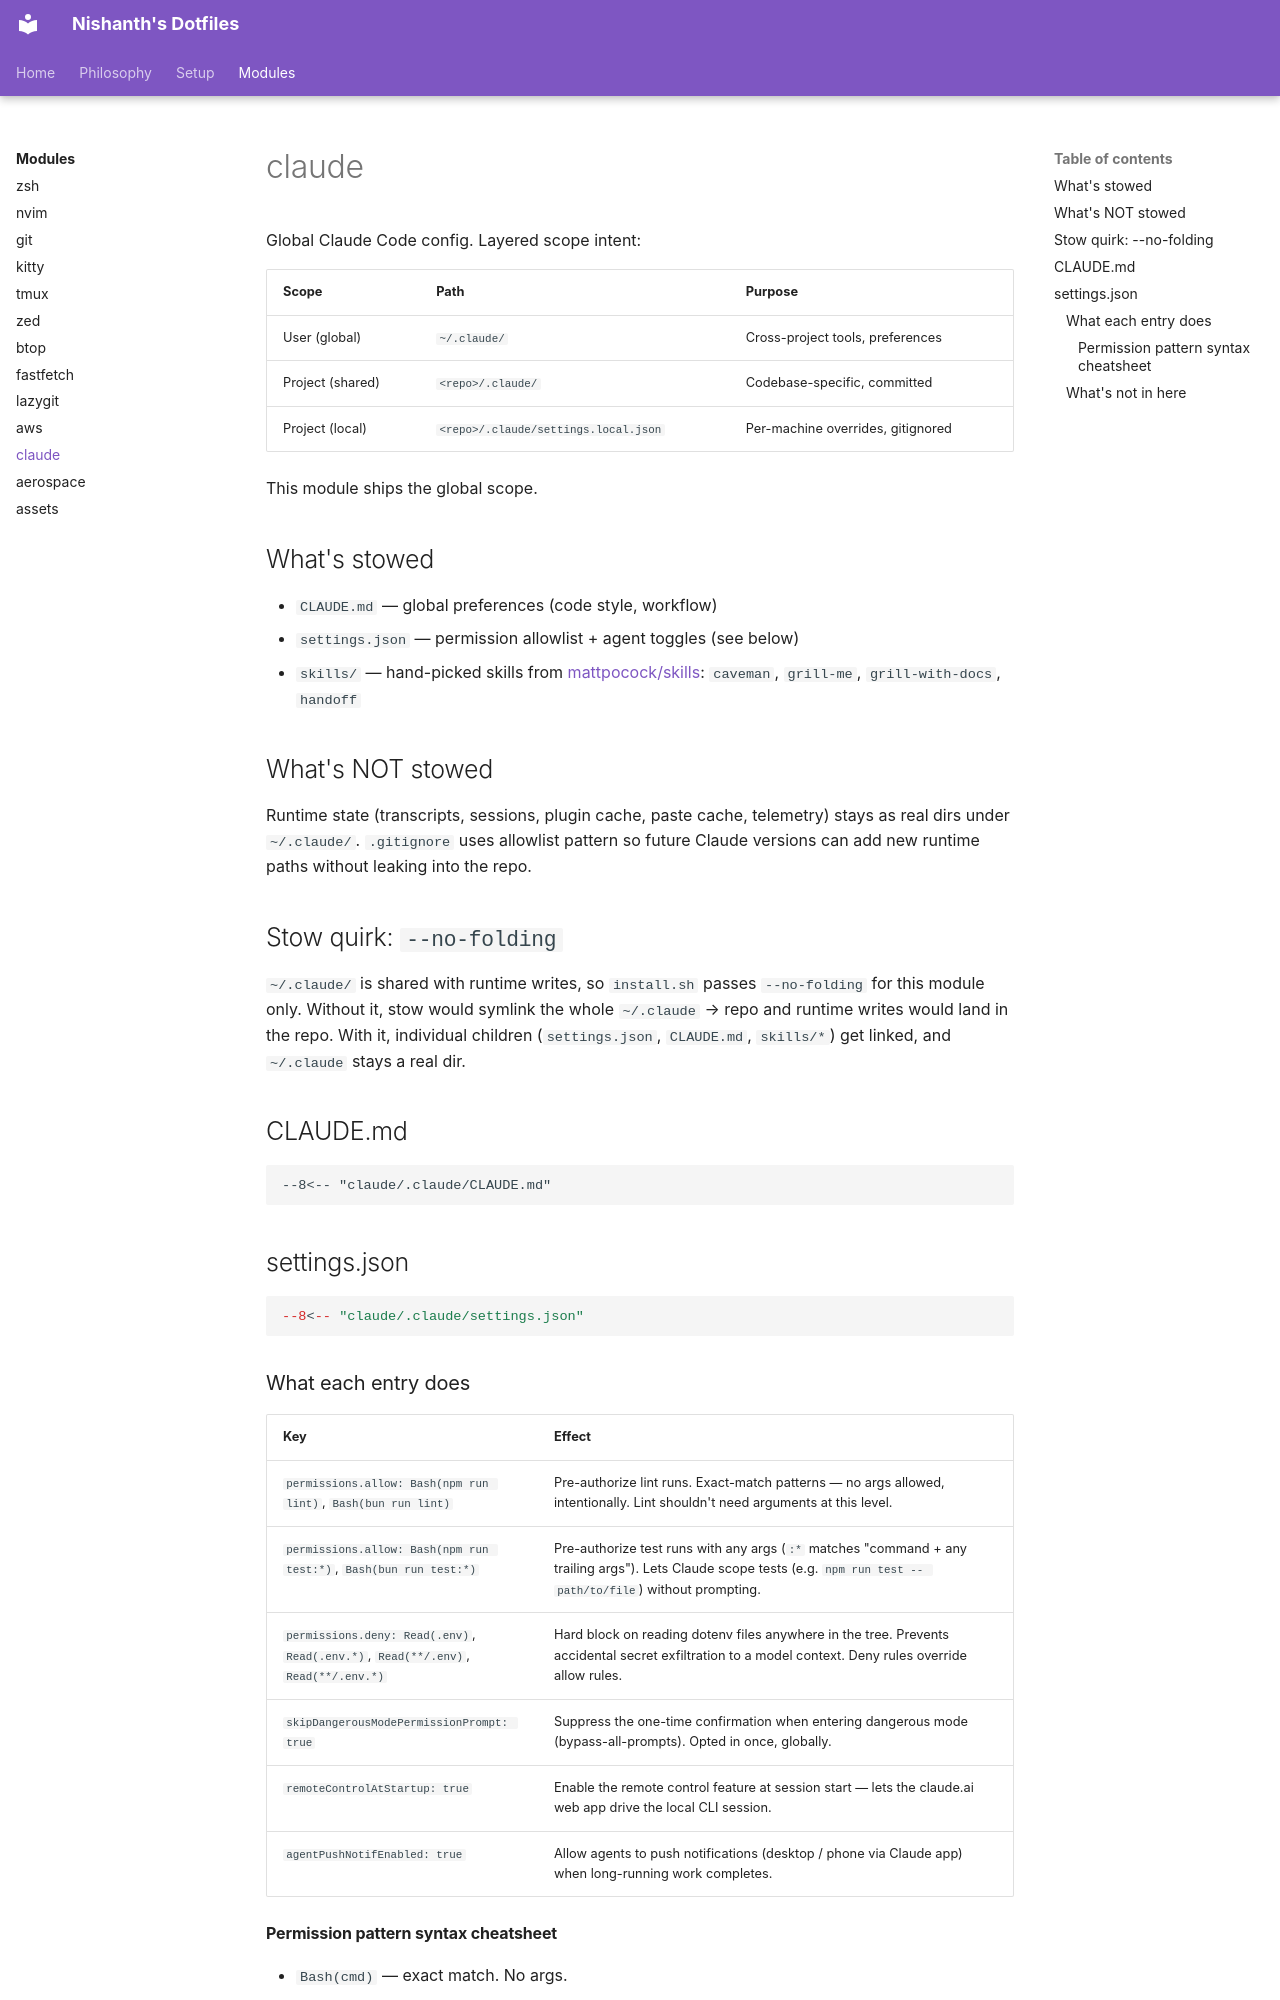

repository: Nishanth-Gobi/Dotfiles · page: modules/claude/index.html · generator: mkdocs

# claude

Global Claude Code config. Layered scope intent:

| Scope | Path | Purpose |
| ----- | ---- | ------- |
| User (global) | `~/.claude/` | Cross-project tools, preferences |
| Project (shared) | `<repo>/.claude/` | Codebase-specific, committed |
| Project (local) | `<repo>/.claude/settings.local.json` | Per-machine overrides, gitignored |

This module ships the global scope.

## What's stowed

- `CLAUDE.md` — global preferences (code style, workflow)
- `settings.json` — permission allowlist + agent toggles (see below)
- `skills/` — hand-picked skills from [mattpocock/skills](https://github.com/mattpocock/skills): `caveman`, `grill-me`, `grill-with-docs`, `handoff`

## What's NOT stowed

Runtime state (transcripts, sessions, plugin cache, paste cache, telemetry) stays as real dirs under `~/.claude/`. `.gitignore` uses allowlist pattern so future Claude versions can add new runtime paths without leaking into the repo.

## Stow quirk: `--no-folding`

`~/.claude/` is shared with runtime writes, so `install.sh` passes `--no-folding` for this module only. Without it, stow would symlink the whole `~/.claude` → repo and runtime writes would land in the repo. With it, individual children (`settings.json`, `CLAUDE.md`, `skills/*`) get linked, and `~/.claude` stays a real dir.

## CLAUDE.md

```markdown
--8<-- "claude/.claude/CLAUDE.md"
```

## settings.json

```json
--8<-- "claude/.claude/settings.json"
```

### What each entry does

| Key | Effect |
| --- | --- |
| `permissions.allow: Bash(npm run lint)`, `Bash(bun run lint)` | Pre-authorize lint runs. Exact-match patterns — no args allowed, intentionally. Lint shouldn't need arguments at this level. |
| `permissions.allow: Bash(npm run test:*)`, `Bash(bun run test:*)` | Pre-authorize test runs with any args (`:*` matches "command + any trailing args"). Lets Claude scope tests (e.g. `npm run test -- path/to/file`) without prompting. |
| `permissions.deny: Read(.env)`, `Read(.env.*)`, `Read(**/.env)`, `Read(**/.env.*)` | Hard block on reading dotenv files anywhere in the tree. Prevents accidental secret exfiltration to a model context. Deny rules override allow rules. |
| `skipDangerousModePermissionPrompt: true` | Suppress the one-time confirmation when entering dangerous mode (bypass-all-prompts). Opted in once, globally. |
| `remoteControlAtStartup: true` | Enable the remote control feature at session start — lets the claude.ai web app drive the local CLI session. |
| `agentPushNotifEnabled: true` | Allow agents to push notifications (desktop / phone via Claude app) when long-running work completes. |
